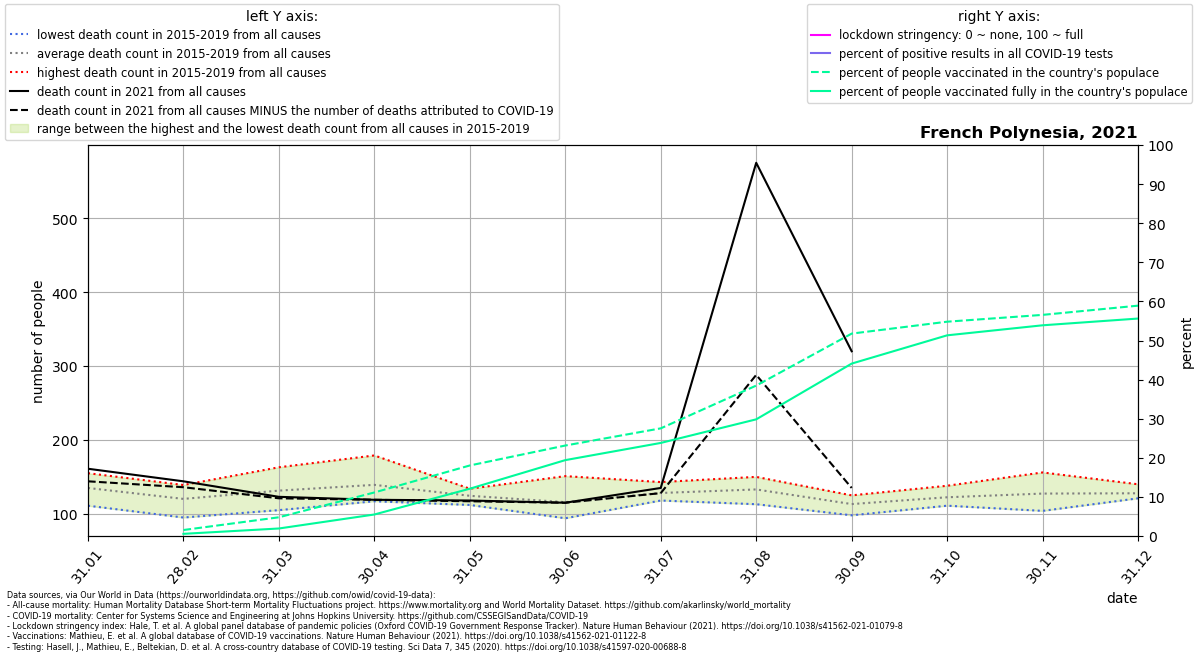

The file beside this chart, header and first rows:
location, date, time, time_unit, deaths_2010_all_ages, deaths_2011_all_ages, deaths_2012_all_ages, deaths_2013_all_ages, deaths_2014_all_ages, deaths_2015_all_ages, deaths_2016_all_ages, deaths_2017_all_ages, deaths_2018_all_ages, deaths_2019_all_ages, deaths_2020_all_ages, deaths_2021_all_ages, new_deaths, new_cases_smoothed, new_tests_smoothed, stringency_index, people_vaccinated, people_fully_vaccinated, population, positive_test_percent
French Polynesia, 2021-01-31, 1, monthly, , , , , , 155.0, 111.0, 132.0, 153.0, 124.0, 125.0, 161.0, 17.0, 42.23, , , , , 282534, 
French Polynesia, 2021-02-28, 2, monthly, , , , , , 95.0, 111.0, 139.0, 132.0, 124.0, 133.0, 144.0, 8.0, 12.98, , , 4346, 1583, 282534, 
French Polynesia, 2021-03-31, 3, monthly, , , , , , 105.0, 120.0, 141.0, 128.0, 163.0, 148.0, 123.0, 2.0, 7.654, , , 13544, 5449, 282534, 
French Polynesia, 2021-04-30, 4, monthly, , , , , , 131.0, 126.0, 179.0, 143.0, 117.0, 141.0, 119.0, 0.0, 4.395, , , 31484, 15560, 282534, 
French Polynesia, 2021-05-31, 5, monthly, , , , , , 120.0, 112.0, 134.0, 133.0, 123.0, 124.0, 118.0, 1.0, 3.654, , , 50985, 34197, 282534, 
French Polynesia, 2021-06-30, 6, monthly, , , , , , 94.0, 110.0, 106.0, 151.0, 118.0, 126.0, 115.0, 0.0, 4.686, , , 65393, 54848, 282534, 
French Polynesia, 2021-07-31, 7, monthly, , , , , , 118.0, 124.0, 136.0, 120.0, 143.0, 114.0, 135.0, 7.0, 21.28, , , 77806, 67269, 282534, 
French Polynesia, 2021-08-31, 8, monthly, , , , , , 124.0, 113.0, 131.0, 150.0, 147.0, 115.0, 575.0, 287.0, 661.9, , , 108714, 84319, 282534, 
French Polynesia, 2021-09-30, 9, monthly, , , , , , 125.0, 122.0, 98.0, 110.0, 111.0, 133.0, 320.0, 185.0, 0.0, , , 146273, 124600, 282534, 
French Polynesia, 2021-10-31, 10, monthly, , , , , , 111.0, 114.0, 126.0, 123.0, 138.0, 141.0, , 15.0, 172.5, , , 154878, 145024, 282534, 
French Polynesia, 2021-11-30, 11, monthly, , , , , , 104.0, 110.0, 156.0, 152.0, 115.0, 157.0, , 0.0, 2.767, , , 159806, 152274, 282534, 
French Polynesia, 2021-12-31, 12, monthly, , , , , , 127.0, 121.0, 130.0, 121.0, 140.0, 179.0, , 0.0, 34.91, , , 166465, 157149, 282534, 
